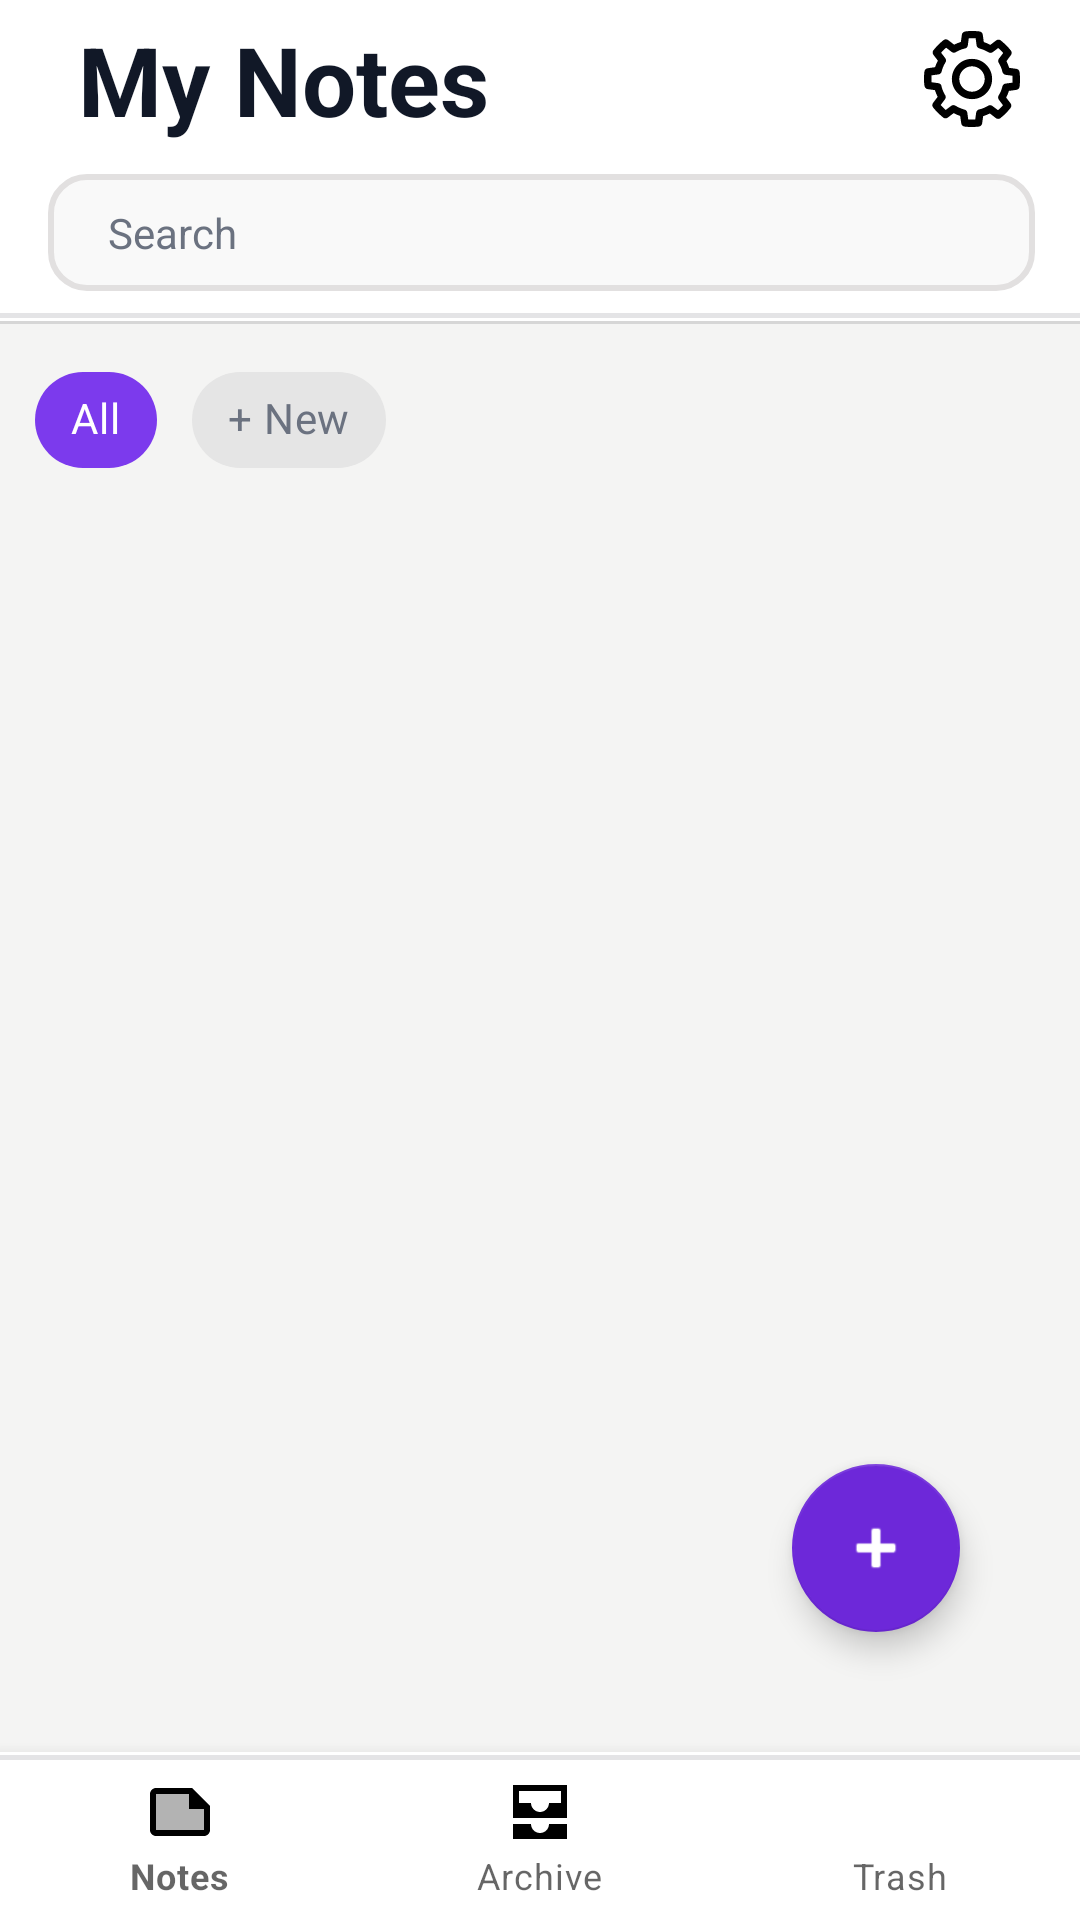

Layout XML and referenced resources for this Android screen:
<!-- AndroidManifest.xml: application theme Theme.MyNotes -->
<!-- res/layout/activity_list.xml -->
<?xml version="1.0" encoding="utf-8"?>
<androidx.constraintlayout.widget.ConstraintLayout xmlns:android="http://schemas.android.com/apk/res/android"
    xmlns:app="http://schemas.android.com/apk/res-auto"
    xmlns:tools="http://schemas.android.com/tools"
    android:id="@+id/main"
    android:layout_width="match_parent"
    android:layout_height="match_parent"
    android:fitsSystemWindows="true"
    android:background="@color/screenBg"
    tools:context=".ListActivity">

    <View
        android:id="@+id/divider3"
        android:layout_width="0dp"
        android:layout_height="1dp"
        android:background="?android:attr/listDivider"
        app:layout_constraintEnd_toEndOf="parent"
        app:layout_constraintHorizontal_bias="0.0"
        app:layout_constraintStart_toStartOf="parent"
        app:layout_constraintTop_toBottomOf="@+id/toolbar" />

    <com.google.android.material.appbar.MaterialToolbar
        android:id="@+id/toolbar"
        android:layout_width="match_parent"
        android:layout_height="wrap_content"
        android:background="@drawable/bg_toolbar"
        android:minHeight="?attr/actionBarSize"
        app:titleTextColor="@color/textPrimary"
        app:titleTextAppearance="@style/TextAppearance.AppCompat.Large"
        app:layout_constraintEnd_toEndOf="parent"
        app:layout_constraintStart_toStartOf="parent"
        app:layout_constraintTop_toTopOf="parent">

        <LinearLayout
            android:layout_width="match_parent"
            android:layout_height="match_parent"
            android:orientation="vertical">
            <LinearLayout
                android:layout_width="match_parent"
                android:layout_height="match_parent"
                android:orientation="horizontal"
                android:layout_marginTop="5dp">

                <TextView
                    android:layout_width="wrap_content"
                    android:layout_height="wrap_content"
                    android:text="@string/list_my_notes"
                    android:textColor="@color/textPrimary"
                    android:textStyle="bold"
                    android:layout_marginStart="10dp"
                    android:textSize="32sp"/>

                <Space
                    android:layout_width="0dp"
                    android:layout_height="wrap_content"
                    android:layout_weight="1"/>

                <ImageView
                    android:id="@+id/ivSettings"
                    android:layout_width="wrap_content"
                    android:layout_height="wrap_content"
                    android:clickable="true"
                    android:layout_gravity="center"
                    android:layout_marginEnd="20dp"
                    android:background="@drawable/ic_settings"
                    android:contentDescription="@null" />
            </LinearLayout>
            <LinearLayout
                android:layout_width="match_parent"
                android:layout_height="match_parent"
                android:orientation="vertical"
                android:layout_gravity="center">
                <TextView
                    android:id="@+id/tvSearch"
                    android:layout_width="match_parent"
                    android:layout_height="wrap_content"
                    android:text="@string/search"
                    android:textColor="@color/textSecondary"
                    android:paddingVertical="10dp"
                    android:paddingHorizontal="20dp"
                    android:layout_marginVertical="10dp"
                    android:layout_marginEnd="15dp"
                    android:clickable="true"
                    android:background="@drawable/search_bg"/>
            </LinearLayout>
        </LinearLayout>
    </com.google.android.material.appbar.MaterialToolbar>

    <HorizontalScrollView
        android:id="@+id/scrollChips"
        android:layout_width="0dp"
        android:layout_height="wrap_content"
        android:scrollbars="none"
        android:layout_marginTop="8dp"
        app:layout_constraintEnd_toEndOf="parent"
        app:layout_constraintStart_toStartOf="parent"
        app:layout_constraintTop_toBottomOf="@+id/divider3">

        <com.google.android.material.chip.ChipGroup
            android:id="@+id/chipGroup2"
            android:layout_width="wrap_content"
            android:layout_height="wrap_content"
            android:paddingStart="8dp"
            android:paddingEnd="8dp"
            app:singleSelection="true">

            <com.google.android.material.chip.Chip
                android:id="@+id/chipAll"
                style="@style/Widget.MaterialComponents.Chip.Choice"
                android:layout_width="wrap_content"
                android:layout_height="wrap_content"
                android:checked="true"
                android:text="@string/all"
                android:textColor="@color/white"
                android:backgroundTint="@color/primary"/>

            <com.google.android.material.chip.Chip
                android:id="@+id/chipNew"
                style="@style/Widget.MaterialComponents.Chip.Choice"
                android:layout_width="wrap_content"
                android:layout_height="wrap_content"
                android:text="@string/plus_new"
                android:textColor="@color/textSecondary"/>

        </com.google.android.material.chip.ChipGroup>
    </HorizontalScrollView>

    <androidx.recyclerview.widget.RecyclerView
        android:id="@+id/recyclerView"
        android:layout_width="match_parent"
        android:layout_height="0dp"
        android:layout_margin="16dp"
        android:backgroundTint="@color/cardBg"
        app:layout_constraintBottom_toTopOf="@+id/bottomNav"
        app:layout_constraintEnd_toEndOf="parent"
        app:layout_constraintStart_toStartOf="parent"
        app:layout_constraintTop_toBottomOf="@+id/scrollChips"
        app:layout_constraintVertical_bias="1.0" />


    <com.google.android.material.bottomnavigation.BottomNavigationView
        android:id="@+id/bottomNav"
        android:layout_width="match_parent"
        android:layout_height="wrap_content"
        android:background="@drawable/bg_bottom_nav"
        app:itemActiveIndicatorStyle="@android:style/Widget.DeviceDefault"
        app:itemIconTint="@drawable/selector_bottom_nav"
        app:itemTextColor="@drawable/selector_bottom_nav"
        app:layout_constraintBottom_toBottomOf="parent"
        app:layout_constraintEnd_toEndOf="parent"
        app:layout_constraintStart_toStartOf="parent"
        app:menu="@menu/bottom_nav_menu" />

    <com.google.android.material.floatingactionbutton.FloatingActionButton
        android:id="@+id/fabNewNote"
        android:layout_width="wrap_content"
        android:layout_height="wrap_content"
        android:layout_marginEnd="40dp"
        android:layout_marginBottom="40dp"
        android:clickable="true"
        android:contentDescription="@null"
        app:backgroundTint="@color/accent"
        app:layout_constraintBottom_toTopOf="@+id/bottomNav"
        app:layout_constraintEnd_toEndOf="parent"
        app:srcCompat="@android:drawable/ic_input_add"
        app:tint="@color/white" />

</androidx.constraintlayout.widget.ConstraintLayout>
<!-- resources referenced by this layout -->
<resources>
  <color name="accent">#6D28D9</color>
  <color name="cardBg">#FFFFFF</color>
  <color name="primary">#7C3AED</color>
  <color name="screenBg">#F4F4F3</color>
  <color name="textPrimary">#111827</color>
  <color name="textSecondary">#6B7280</color>
  <color name="white">#FFFFFFFF</color>
  <!-- drawable bg_bottom_nav (drawable) -->
  <?xml version="1.0" encoding="utf-8"?>
  <layer-list xmlns:android="http://schemas.android.com/apk/res/android">
      <item>
          <shape>
              <solid android:color="@color/cardBg"/>
          </shape>
      </item>
      <item
          android:bottom="-2dp"
          android:left="-2dp"
          android:right="-2dp"
          android:top="1dp">
          <shape>
              <stroke
                  android:width="1.5dp"
                  android:color="@color/separator"/>
          </shape>
      </item>
  </layer-list>
  <!-- drawable bg_toolbar (drawable) -->
  <?xml version="1.0" encoding="utf-8"?>
  <layer-list xmlns:android="http://schemas.android.com/apk/res/android">
      <item>
          <shape>
              <solid android:color="@color/white"/>
          </shape>
      </item>
      <item
          android:top="-2dp"
          android:left="-2dp"
          android:right="-2dp"
          android:bottom="1dp">
          <shape>
              <stroke
                  android:width="1.5dp"
                  android:color="@color/separator"/>
          </shape>
      </item>
  </layer-list>
  <!-- drawable ic_settings: vector/xml drawable (drawable, 2961 chars, omitted) -->
  <!-- drawable search_bg (drawable) -->
  <?xml version="1.0" encoding="utf-8"?>
  <selector xmlns:android="http://schemas.android.com/apk/res/android">
      <item android:state_focused="false">
          <shape>
              <solid android:color="@color/background" />
              <corners android:radius="12dp" />
              <stroke android:width="2dp" android:color="@color/bg_soft_gray" />
          </shape>
      </item>
      <item>
          <shape>
              <solid android:color="@color/background" />
              <corners android:radius="12dp" />
              <stroke android:width="2dp" android:color="@color/border" />
          </shape>
      </item>
  </selector>
  <string name="all"> All</string>
  <string name="list_my_notes">My Notes</string>
  <string name="plus_new" translatable="false">+ New</string>
  <string name="search">Search</string>
  <style name="Theme.MyNotes" parent="Theme.MaterialComponents.DayNight.NoActionBar" />
  <color name="separator">#E4E4E6</color>
  <color name="background">#F9F9F9</color>
  <color name="bg_soft_gray">#E2E0E0</color>
  <color name="border">#E4E4E6</color>
</resources>
